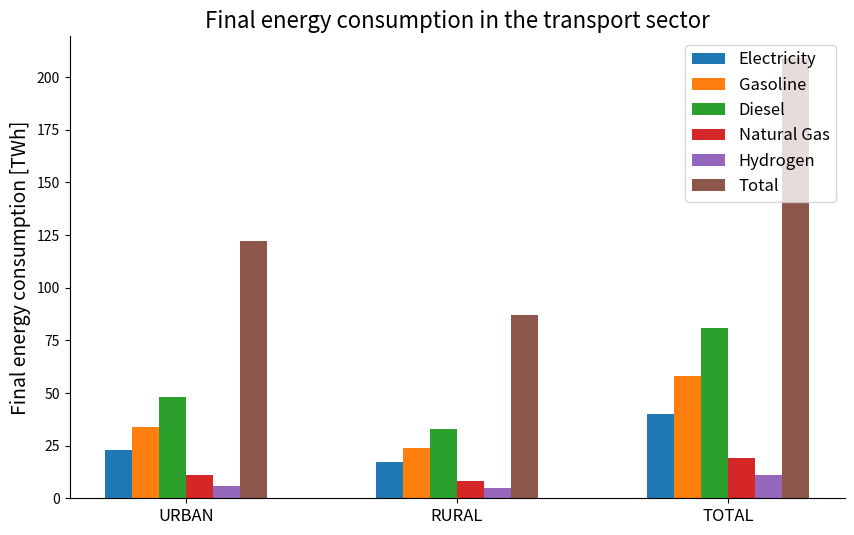

Generate this figure with matplotlib:
import numpy as np
import matplotlib.pyplot as plt

# Données (exemple basé sur l'image)
scenarios = ["URBAN", "RURAL", "TOTAL"]

# Exemple de données fictives (remplacez avec vos données réelles)
sum_active_urban = [10, 15, 20, 5, 3, 53]
sum_nonactive_urban = [8, 12, 18, 4, 2, 44]
sum_public_urban = [5, 7, 10, 2, 1, 25]
sum_active_rural = [6, 9, 12, 3, 2, 32]
sum_nonactive_rural = [7, 10, 14, 3, 2, 36]
sum_public_rural = [4, 5, 7, 2, 1, 19]

electricity = [sum_active_urban[0] + sum_nonactive_urban[0] + sum_public_urban[0],
               sum_active_rural[0] + sum_nonactive_rural[0] + sum_public_rural[0],
               sum_active_urban[0] + sum_nonactive_urban[0] + sum_public_urban[0] +
               sum_active_rural[0] + sum_nonactive_rural[0] + sum_public_rural[0]]

gasoline = [sum_active_urban[1] + sum_nonactive_urban[1] + sum_public_urban[1],
            sum_active_rural[1] + sum_nonactive_rural[1] + sum_public_rural[1],
            sum_active_urban[1] + sum_nonactive_urban[1] + sum_public_urban[1] +
            sum_active_rural[1] + sum_nonactive_rural[1] + sum_public_rural[1]]

diesel = [sum_active_urban[2] + sum_nonactive_urban[2] + sum_public_urban[2],
          sum_active_rural[2] + sum_nonactive_rural[2] + sum_public_rural[2],
          sum_active_urban[2] + sum_nonactive_urban[2] + sum_public_urban[2] +
          sum_active_rural[2] + sum_nonactive_rural[2] + sum_public_rural[2]]

gas = [sum_active_urban[3] + sum_nonactive_urban[3] + sum_public_urban[3],
       sum_active_rural[3] + sum_nonactive_rural[3] + sum_public_rural[3],
       sum_active_urban[3] + sum_nonactive_urban[3] + sum_public_urban[3] +
       sum_active_rural[3] + sum_nonactive_rural[3] + sum_public_rural[3]]

hydrogen = [sum_active_urban[4] + sum_nonactive_urban[4] + sum_public_urban[4],
            sum_active_rural[4] + sum_nonactive_rural[4] + sum_public_rural[4],
            sum_active_urban[4] + sum_nonactive_urban[4] + sum_public_urban[4] +
            sum_active_rural[4] + sum_nonactive_rural[4] + sum_public_rural[4]]

total = [sum_active_urban[-1] + sum_nonactive_urban[-1] + sum_public_urban[-1],
         sum_active_rural[-1] + sum_nonactive_rural[-1] + sum_public_rural[-1],
         sum_active_urban[-1] + sum_nonactive_urban[-1] + sum_public_urban[-1] +
         sum_active_rural[-1] + sum_nonactive_rural[-1] + sum_public_rural[-1]]

# Bar width and x positions
x = np.arange(len(scenarios))
width = 0.1  # Ajustement de la largeur des barres

# Création de la figure et des axes
fig, ax = plt.subplots(figsize=(10, 6))
ax.bar(x - 2.5*width, electricity, width, label="Electricity", color="#1f77b4")
ax.bar(x - 1.5*width, gasoline, width, label="Gasoline", color="#ff7f0e")
ax.bar(x - 0.5*width, diesel, width, label="Diesel", color="#2ca02c")
ax.bar(x + 0.5*width, gas, width, label="Natural Gas", color="#d62728")
ax.bar(x + 1.5*width, hydrogen, width, label="Hydrogen", color="#9467bd")
ax.bar(x + 2.5*width, total, width, label="Total", color="#8c564b")

# Labels et titres
ax.set_ylabel("Final energy consumption [TWh]", fontsize=14)
ax.set_title("Final energy consumption in the transport sector", fontsize=16)
ax.set_xticks(x)
ax.set_xticklabels(scenarios, fontsize=12)
ax.legend(loc="upper right", fontsize=12)

# Style
ax.spines["top"].set_visible(False)
ax.spines["right"].set_visible(False)

plt.show()
